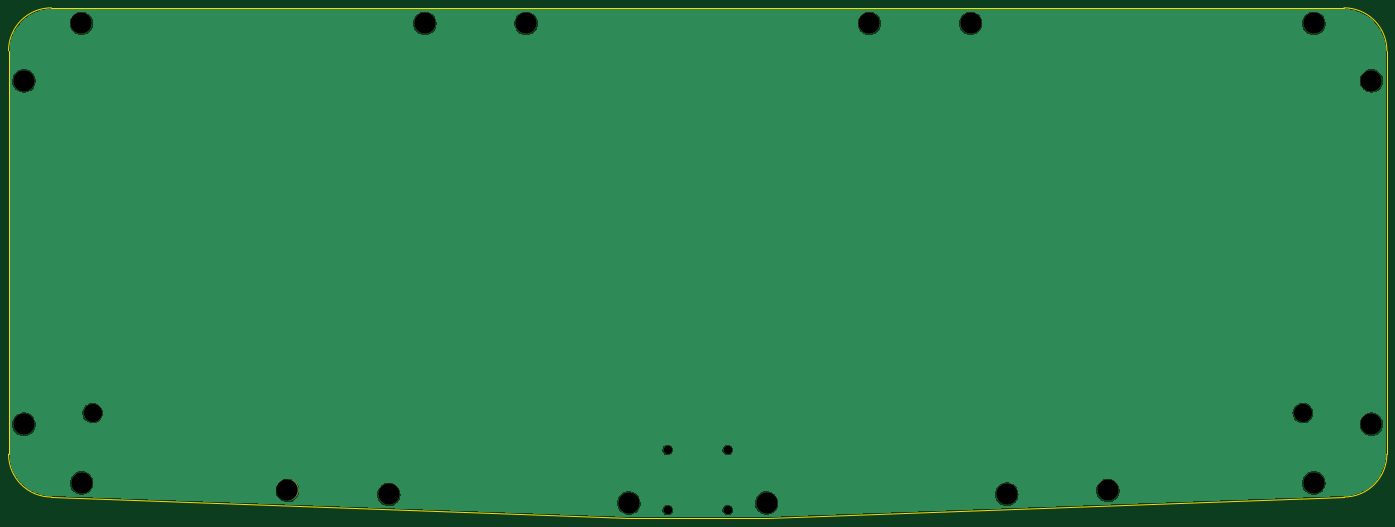
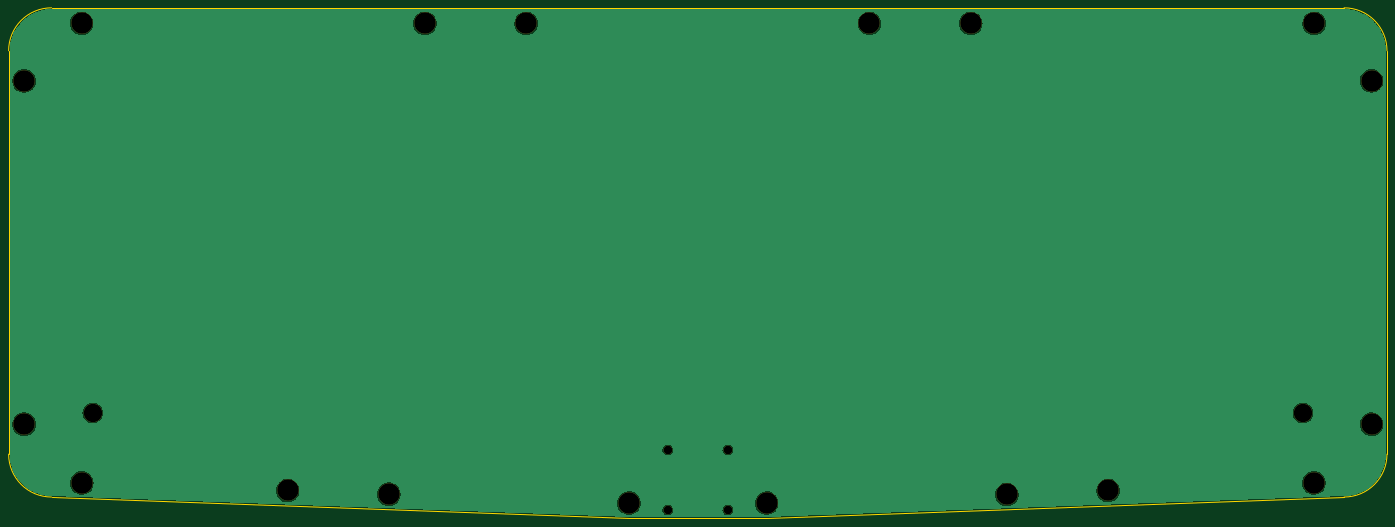
Circuit board: 11 layer files. Board 321.2 x 119.0 mm.
- bottom_copper: ltbs-base-B_Cu.gbl (84537 bytes)
- bottom_mask: ltbs-base-B_Mask.gbs (1918 bytes)
- paste: ltbs-base-B_Paste.gbp (461 bytes)
- bottom_silk: ltbs-base-B_Silkscreen.gbo (462 bytes)
- outline: ltbs-base-Edge_Cuts.gm1 (1101 bytes)
- top_copper: ltbs-base-F_Cu.gtl (84537 bytes)
- top_mask: ltbs-base-F_Mask.gts (1918 bytes)
- paste: ltbs-base-F_Paste.gtp (461 bytes)
- top_silk: ltbs-base-F_Silkscreen.gto (462 bytes)
- drill: ltbs-base-NPTH.drl (864 bytes)
- drill: ltbs-base-PTH.drl (283 bytes)

=== bottom_copper: ltbs-base-B_Cu.gbl (84537 bytes, source omitted) ===
=== bottom_mask: ltbs-base-B_Mask.gbs ===
%TF.GenerationSoftware,KiCad,Pcbnew,(6.0.11-0)*%
%TF.CreationDate,2023-07-18T22:13:56+01:00*%
%TF.ProjectId,ltbs-base,6c746273-2d62-4617-9365-2e6b69636164,0.3*%
%TF.SameCoordinates,Original*%
%TF.FileFunction,Soldermask,Bot*%
%TF.FilePolarity,Negative*%
%FSLAX46Y46*%
G04 Gerber Fmt 4.6, Leading zero omitted, Abs format (unit mm)*
G04 Created by KiCad (PCBNEW (6.0.11-0)) date 2023-07-18 22:13:56*
%MOMM*%
%LPD*%
G01*
G04 APERTURE LIST*
%ADD10C,5.000000*%
%ADD11C,4.300000*%
%ADD12C,2.000000*%
G04 APERTURE END LIST*
D10*
%TO.C,REF\u002A\u002A*%
X142400000Y-26000000D03*
%TD*%
%TO.C,REF\u002A\u002A*%
X86807925Y-134867604D03*
%TD*%
%TO.C,REF\u002A\u002A*%
X326000000Y-26000000D03*
%TD*%
%TO.C,REF\u002A\u002A*%
X222400000Y-26000000D03*
%TD*%
%TO.C,REF\u002A\u002A*%
X325959838Y-133108706D03*
%TD*%
%TO.C,REF\u002A\u002A*%
X38800000Y-26000000D03*
%TD*%
D11*
%TO.C,REF\u002A\u002A*%
X41400000Y-116800000D03*
%TD*%
D10*
%TO.C,REF\u002A\u002A*%
X110400000Y-135800000D03*
%TD*%
%TO.C,REF\u002A\u002A*%
X38840162Y-133108706D03*
%TD*%
%TO.C,REF\u002A\u002A*%
X118800000Y-26000000D03*
%TD*%
%TO.C,REF\u002A\u002A*%
X339400000Y-119400000D03*
%TD*%
D12*
%TO.C,REF\u002A\u002A*%
X175400000Y-139400000D03*
%TD*%
D10*
%TO.C,REF\u002A\u002A*%
X246000000Y-26000000D03*
%TD*%
D12*
%TO.C,REF\u002A\u002A*%
X189400000Y-139400000D03*
%TD*%
D10*
%TO.C,REF\u002A\u002A*%
X25400000Y-119400000D03*
%TD*%
%TO.C,REF\u002A\u002A*%
X339400000Y-39400000D03*
%TD*%
D12*
%TO.C,REF\u002A\u002A*%
X189400000Y-125400000D03*
%TD*%
D10*
%TO.C,REF\u002A\u002A*%
X254407925Y-135732396D03*
%TD*%
D12*
%TO.C,REF\u002A\u002A*%
X175400000Y-125400000D03*
%TD*%
D10*
%TO.C,REF\u002A\u002A*%
X277992075Y-134867604D03*
%TD*%
D11*
%TO.C,REF\u002A\u002A*%
X323400000Y-116800000D03*
%TD*%
D10*
%TO.C,REF\u002A\u002A*%
X198445535Y-137784443D03*
%TD*%
%TO.C,REF\u002A\u002A*%
X25400000Y-39400000D03*
%TD*%
%TO.C,REF\u002A\u002A*%
X166354465Y-137784443D03*
%TD*%
M02*

=== paste: ltbs-base-B_Paste.gbp ===
%TF.GenerationSoftware,KiCad,Pcbnew,(6.0.11-0)*%
%TF.CreationDate,2023-07-18T22:13:56+01:00*%
%TF.ProjectId,ltbs-base,6c746273-2d62-4617-9365-2e6b69636164,0.3*%
%TF.SameCoordinates,Original*%
%TF.FileFunction,Paste,Bot*%
%TF.FilePolarity,Positive*%
%FSLAX46Y46*%
G04 Gerber Fmt 4.6, Leading zero omitted, Abs format (unit mm)*
G04 Created by KiCad (PCBNEW (6.0.11-0)) date 2023-07-18 22:13:56*
%MOMM*%
%LPD*%
G01*
G04 APERTURE LIST*
G04 APERTURE END LIST*
M02*

=== bottom_silk: ltbs-base-B_Silkscreen.gbo ===
%TF.GenerationSoftware,KiCad,Pcbnew,(6.0.11-0)*%
%TF.CreationDate,2023-07-18T22:13:56+01:00*%
%TF.ProjectId,ltbs-base,6c746273-2d62-4617-9365-2e6b69636164,0.3*%
%TF.SameCoordinates,Original*%
%TF.FileFunction,Legend,Bot*%
%TF.FilePolarity,Positive*%
%FSLAX46Y46*%
G04 Gerber Fmt 4.6, Leading zero omitted, Abs format (unit mm)*
G04 Created by KiCad (PCBNEW (6.0.11-0)) date 2023-07-18 22:13:56*
%MOMM*%
%LPD*%
G01*
G04 APERTURE LIST*
G04 APERTURE END LIST*
M02*

=== outline: ltbs-base-Edge_Cuts.gm1 ===
%TF.GenerationSoftware,KiCad,Pcbnew,(6.0.11-0)*%
%TF.CreationDate,2023-07-18T22:13:56+01:00*%
%TF.ProjectId,ltbs-base,6c746273-2d62-4617-9365-2e6b69636164,0.3*%
%TF.SameCoordinates,Original*%
%TF.FileFunction,Profile,NP*%
%FSLAX46Y46*%
G04 Gerber Fmt 4.6, Leading zero omitted, Abs format (unit mm)*
G04 Created by KiCad (PCBNEW (6.0.11-0)) date 2023-07-18 22:13:56*
%MOMM*%
%LPD*%
G01*
G04 APERTURE LIST*
%TA.AperFunction,Profile*%
%ADD10C,0.100000*%
%TD*%
G04 APERTURE END LIST*
D10*
X333000000Y-136400000D02*
G75*
G03*
X343000000Y-126400000I0J10000000D01*
G01*
X333000000Y-22400000D02*
X31800000Y-22400000D01*
X166354465Y-141384442D02*
X198445535Y-141384442D01*
X198445535Y-141384442D02*
X333000000Y-136400000D01*
X21800000Y-126400000D02*
G75*
G03*
X31800000Y-136400000I10000000J0D01*
G01*
X343000000Y-32400000D02*
G75*
G03*
X333000000Y-22400000I-10000000J0D01*
G01*
X31800000Y-22400000D02*
G75*
G03*
X21800000Y-32400000I0J-10000000D01*
G01*
X21800000Y-32400000D02*
X21800000Y-126400000D01*
X31800000Y-136400000D02*
X166354465Y-141384442D01*
X343000000Y-32400000D02*
X343000000Y-126400000D01*
M02*

=== top_copper: ltbs-base-F_Cu.gtl (84537 bytes, source omitted) ===
=== top_mask: ltbs-base-F_Mask.gts ===
%TF.GenerationSoftware,KiCad,Pcbnew,(6.0.11-0)*%
%TF.CreationDate,2023-07-18T22:13:56+01:00*%
%TF.ProjectId,ltbs-base,6c746273-2d62-4617-9365-2e6b69636164,0.3*%
%TF.SameCoordinates,Original*%
%TF.FileFunction,Soldermask,Top*%
%TF.FilePolarity,Negative*%
%FSLAX46Y46*%
G04 Gerber Fmt 4.6, Leading zero omitted, Abs format (unit mm)*
G04 Created by KiCad (PCBNEW (6.0.11-0)) date 2023-07-18 22:13:56*
%MOMM*%
%LPD*%
G01*
G04 APERTURE LIST*
%ADD10C,5.000000*%
%ADD11C,4.300000*%
%ADD12C,2.000000*%
G04 APERTURE END LIST*
D10*
%TO.C,REF\u002A\u002A*%
X142400000Y-26000000D03*
%TD*%
%TO.C,REF\u002A\u002A*%
X86807925Y-134867604D03*
%TD*%
%TO.C,REF\u002A\u002A*%
X326000000Y-26000000D03*
%TD*%
%TO.C,REF\u002A\u002A*%
X222400000Y-26000000D03*
%TD*%
%TO.C,REF\u002A\u002A*%
X325959838Y-133108706D03*
%TD*%
%TO.C,REF\u002A\u002A*%
X38800000Y-26000000D03*
%TD*%
D11*
%TO.C,REF\u002A\u002A*%
X41400000Y-116800000D03*
%TD*%
D10*
%TO.C,REF\u002A\u002A*%
X110400000Y-135800000D03*
%TD*%
%TO.C,REF\u002A\u002A*%
X38840162Y-133108706D03*
%TD*%
%TO.C,REF\u002A\u002A*%
X118800000Y-26000000D03*
%TD*%
%TO.C,REF\u002A\u002A*%
X339400000Y-119400000D03*
%TD*%
D12*
%TO.C,REF\u002A\u002A*%
X175400000Y-139400000D03*
%TD*%
D10*
%TO.C,REF\u002A\u002A*%
X246000000Y-26000000D03*
%TD*%
D12*
%TO.C,REF\u002A\u002A*%
X189400000Y-139400000D03*
%TD*%
D10*
%TO.C,REF\u002A\u002A*%
X25400000Y-119400000D03*
%TD*%
%TO.C,REF\u002A\u002A*%
X339400000Y-39400000D03*
%TD*%
D12*
%TO.C,REF\u002A\u002A*%
X189400000Y-125400000D03*
%TD*%
D10*
%TO.C,REF\u002A\u002A*%
X254407925Y-135732396D03*
%TD*%
D12*
%TO.C,REF\u002A\u002A*%
X175400000Y-125400000D03*
%TD*%
D10*
%TO.C,REF\u002A\u002A*%
X277992075Y-134867604D03*
%TD*%
D11*
%TO.C,REF\u002A\u002A*%
X323400000Y-116800000D03*
%TD*%
D10*
%TO.C,REF\u002A\u002A*%
X198445535Y-137784443D03*
%TD*%
%TO.C,REF\u002A\u002A*%
X25400000Y-39400000D03*
%TD*%
%TO.C,REF\u002A\u002A*%
X166354465Y-137784443D03*
%TD*%
M02*

=== paste: ltbs-base-F_Paste.gtp ===
%TF.GenerationSoftware,KiCad,Pcbnew,(6.0.11-0)*%
%TF.CreationDate,2023-07-18T22:13:56+01:00*%
%TF.ProjectId,ltbs-base,6c746273-2d62-4617-9365-2e6b69636164,0.3*%
%TF.SameCoordinates,Original*%
%TF.FileFunction,Paste,Top*%
%TF.FilePolarity,Positive*%
%FSLAX46Y46*%
G04 Gerber Fmt 4.6, Leading zero omitted, Abs format (unit mm)*
G04 Created by KiCad (PCBNEW (6.0.11-0)) date 2023-07-18 22:13:56*
%MOMM*%
%LPD*%
G01*
G04 APERTURE LIST*
G04 APERTURE END LIST*
M02*

=== top_silk: ltbs-base-F_Silkscreen.gto ===
%TF.GenerationSoftware,KiCad,Pcbnew,(6.0.11-0)*%
%TF.CreationDate,2023-07-18T22:13:56+01:00*%
%TF.ProjectId,ltbs-base,6c746273-2d62-4617-9365-2e6b69636164,0.3*%
%TF.SameCoordinates,Original*%
%TF.FileFunction,Legend,Top*%
%TF.FilePolarity,Positive*%
%FSLAX46Y46*%
G04 Gerber Fmt 4.6, Leading zero omitted, Abs format (unit mm)*
G04 Created by KiCad (PCBNEW (6.0.11-0)) date 2023-07-18 22:13:56*
%MOMM*%
%LPD*%
G01*
G04 APERTURE LIST*
G04 APERTURE END LIST*
M02*

=== drill: ltbs-base-NPTH.drl ===
M48
; DRILL file {KiCad (6.0.11-0)} date Tuesday, 18 July 2023 at 22:14:21
; FORMAT={-:-/ absolute / inch / decimal}
; #@! TF.CreationDate,2023-07-18T22:14:21+01:00
; #@! TF.GenerationSoftware,Kicad,Pcbnew,(6.0.11-0)
; #@! TF.FileFunction,NonPlated,1,2,NPTH
FMAT,2
INCH
; #@! TA.AperFunction,NonPlated,NPTH,ComponentDrill
T1C0.0787
; #@! TA.AperFunction,NonPlated,NPTH,ComponentDrill
T2C0.1693
; #@! TA.AperFunction,NonPlated,NPTH,ComponentDrill
T3C0.1969
%
G90
G05
T1
X6.9055Y-4.937
X6.9055Y-5.4882
X7.4567Y-4.937
X7.4567Y-5.4882
T2
X1.6299Y-4.5984
X12.7323Y-4.5984
T3
X1.0Y-1.5512
X1.0Y-4.7008
X1.5276Y-1.0236
X1.5291Y-5.2405
X3.4176Y-5.3097
X4.3465Y-5.3465
X4.6772Y-1.0236
X5.6063Y-1.0236
X6.5494Y-5.4246
X7.8128Y-5.4246
X8.7559Y-1.0236
X9.685Y-1.0236
X10.0161Y-5.3438
X10.9446Y-5.3097
X12.8331Y-5.2405
X12.8346Y-1.0236
X13.3622Y-1.5512
X13.3622Y-4.7008
T0
M30

=== drill: ltbs-base-PTH.drl ===
M48
; DRILL file {KiCad (6.0.11-0)} date Tuesday, 18 July 2023 at 22:14:21
; FORMAT={-:-/ absolute / inch / decimal}
; #@! TF.CreationDate,2023-07-18T22:14:21+01:00
; #@! TF.GenerationSoftware,Kicad,Pcbnew,(6.0.11-0)
; #@! TF.FileFunction,Plated,1,2,PTH
FMAT,2
INCH
%
G90
G05
T0
M30

